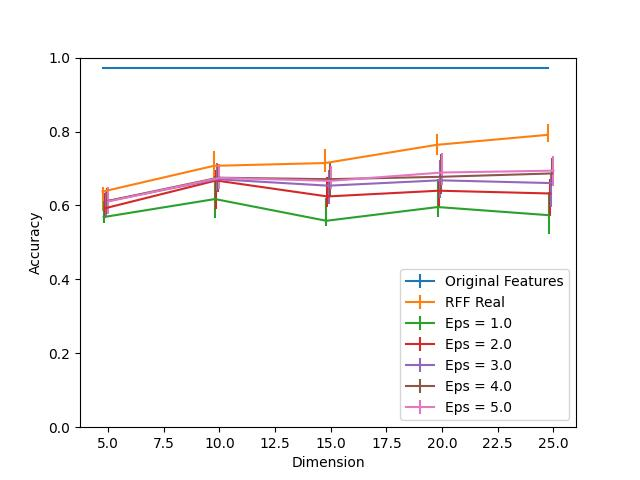

The table this chart was drawn from, first rows:
Dimension, RFF Real, RFF Real 25, RFF Real 75, Eps = 1.0, Eps = 1.0 25, Eps = 1.0 75, Eps = 2.0, Eps = 2.0 25, Eps = 2.0 75, Eps = 3.0, Eps = 3.0 25, Eps = 3.0 75, Eps = 4.0, Eps = 4.0 25, Eps = 4.0 75, Eps = 5.0, Eps = 5.0 25, Eps = 5.0 75, Original Features
5, 0.6374, 0.05224, 0.01306, 0.5686, 0.01708, 0.04269, 0.5922, 0.02662, 0.04219, 0.6107, 0.04219, 0.02863, 0.6118, 0.03516, 0.03516, 0.6107, 0.03466, 0.03817, 0.9719
10, 0.7072, 0.03466, 0.03918, 0.6173, 0.05023, 0.06178, 0.6675, 0.07785, 0.02963, 0.671, 0.03315, 0.0442, 0.675, 0.03817, 0.03717, 0.6745, 0.02913, 0.03767, 0.9719
15, 0.7147, 0.02461, 0.03666, 0.5585, 0.01406, 0.06077, 0.6243, 0.02913, 0.05224, 0.6534, 0.04972, 0.04269, 0.671, 0.0442, 0.04721, 0.6665, 0.0231, 0.03918, 0.9719
20, 0.7639, 0.02712, 0.02863, 0.5957, 0.02712, 0.07634, 0.6399, 0.04571, 0.03164, 0.668, 0.04671, 0.05525, 0.6775, 0.04671, 0.06128, 0.6891, 0.03466, 0.05173, 0.9719
25, 0.7911, 0.01808, 0.02963, 0.5736, 0.05123, 0.06328, 0.6323, 0.06128, 0.03918, 0.6605, 0.06479, 0.02712, 0.6866, 0.03365, 0.04068, 0.6941, 0.04018, 0.04018, 0.9719
